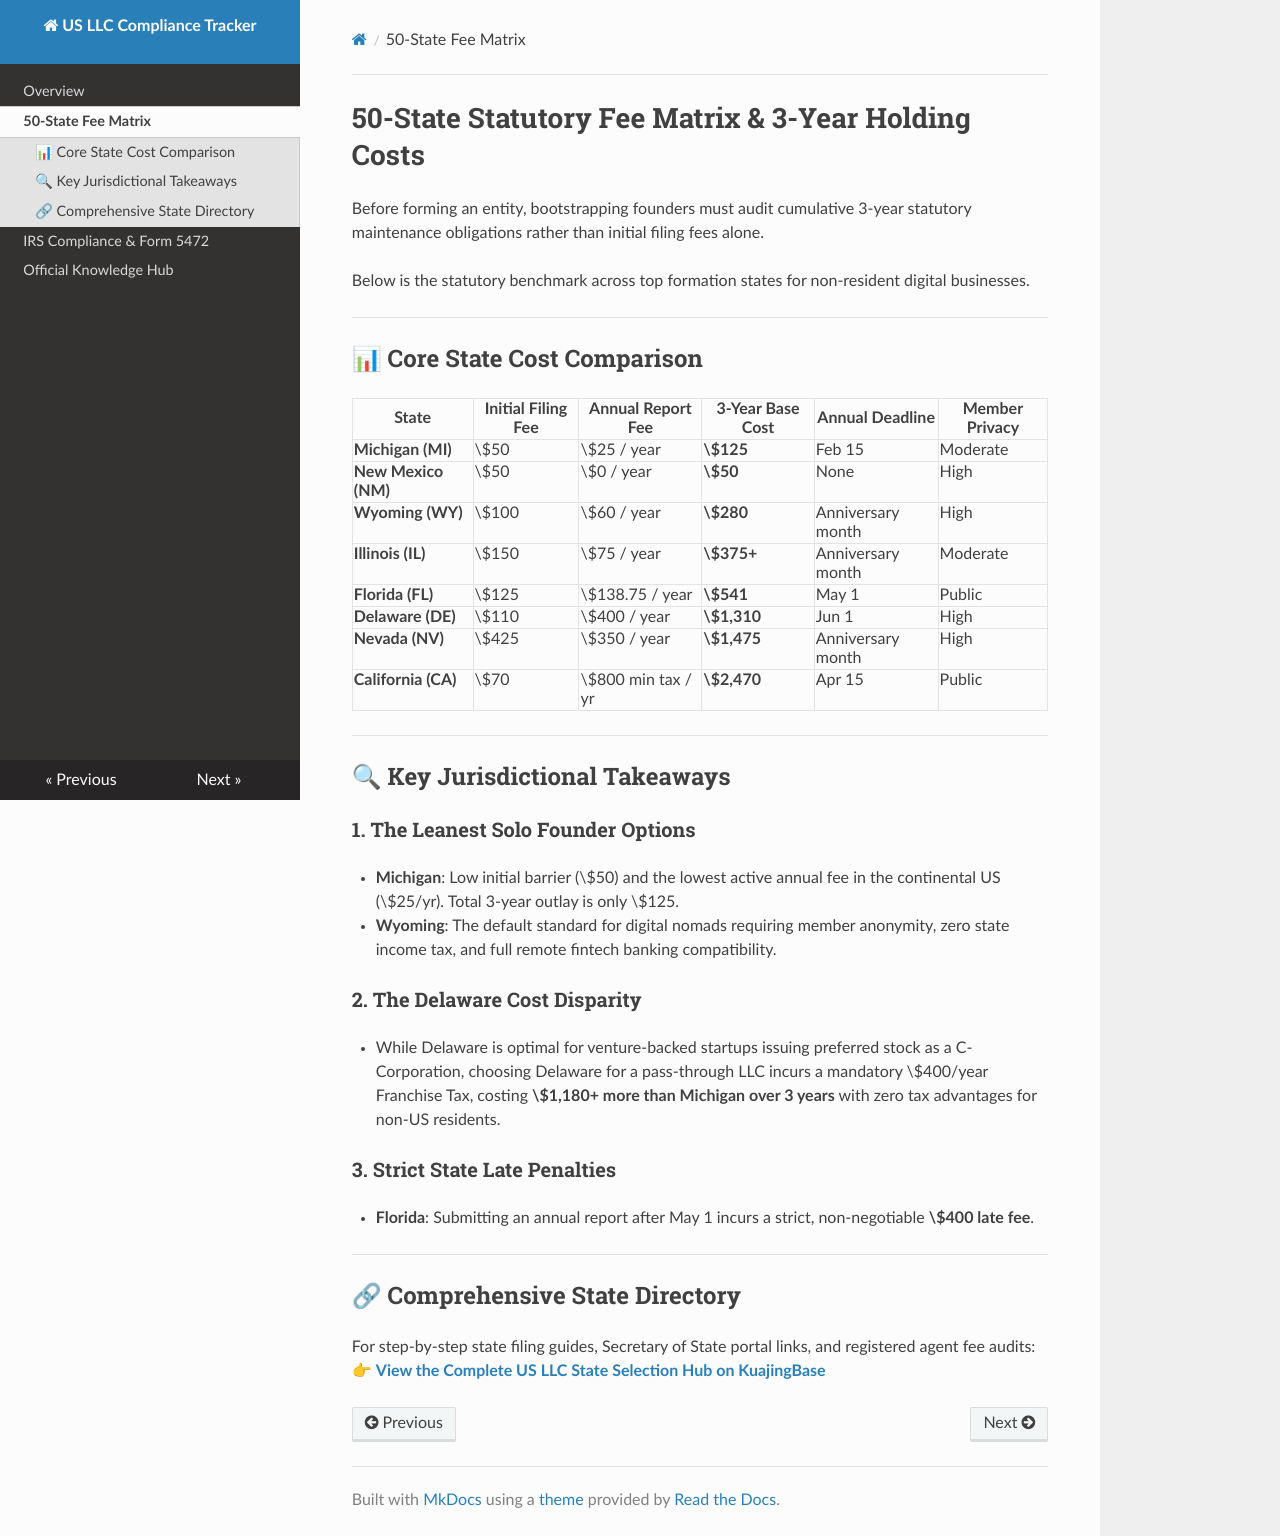

repository: reituman602/us-llc-compliance-tracker · page: state-fees/index.html · generator: mkdocs

# 50-State Statutory Fee Matrix & 3-Year Holding Costs

Before forming an entity, bootstrapping founders must audit cumulative 3-year statutory maintenance obligations rather than initial filing fees alone.

Below is the statutory benchmark across top formation states for non-resident digital businesses.

---

## 📊 Core State Cost Comparison

| State | Initial Filing Fee | Annual Report Fee | 3-Year Base Cost | Annual Deadline | Member Privacy |
|---|---|---|---|---|---|
| **Michigan (MI)** | \$50 | \$25 / year | **\$125** | Feb 15 | Moderate |
| **New Mexico (NM)** | \$50 | \$0 / year | **\$50** | None | High |
| **Wyoming (WY)** | \$100 | \$60 / year | **\$280** | Anniversary month | High |
| **Illinois (IL)** | \$150 | \$75 / year | **\$375+** | Anniversary month | Moderate |
| **Florida (FL)** | \$125 | \$138.75 / year | **\$541** | May 1 | Public |
| **Delaware (DE)** | \$110 | \$400 / year | **\$1,310** | Jun 1 | High |
| **Nevada (NV)** | \$425 | \$350 / year | **\$1,475** | Anniversary month | High |
| **California (CA)** | \$70 | \$800 min tax / yr | **\$2,470** | Apr 15 | Public |

---

## 🔍 Key Jurisdictional Takeaways

### 1. The Leanest Solo Founder Options
* **Michigan**: Low initial barrier (\$50) and the lowest active annual fee in the continental US (\$25/yr). Total 3-year outlay is only \$125.
* **Wyoming**: The default standard for digital nomads requiring member anonymity, zero state income tax, and full remote fintech banking compatibility.

### 2. The Delaware Cost Disparity
* While Delaware is optimal for venture-backed startups issuing preferred stock as a C-Corporation, choosing Delaware for a pass-through LLC incurs a mandatory \$400/year Franchise Tax, costing **\$1,180+ more than Michigan over 3 years** with zero tax advantages for non-US residents.

### 3. Strict State Late Penalties
* **Florida**: Submitting an annual report after May 1 incurs a strict, non-negotiable **\$400 late fee**.

---

## 🔗 Comprehensive State Directory

For step-by-step state filing guides, Secretary of State portal links, and registered agent fee audits:
👉 **[View the Complete US LLC State Selection Hub on KuajingBase](https://kuajingbase.com/en/legal/us-llc)**
